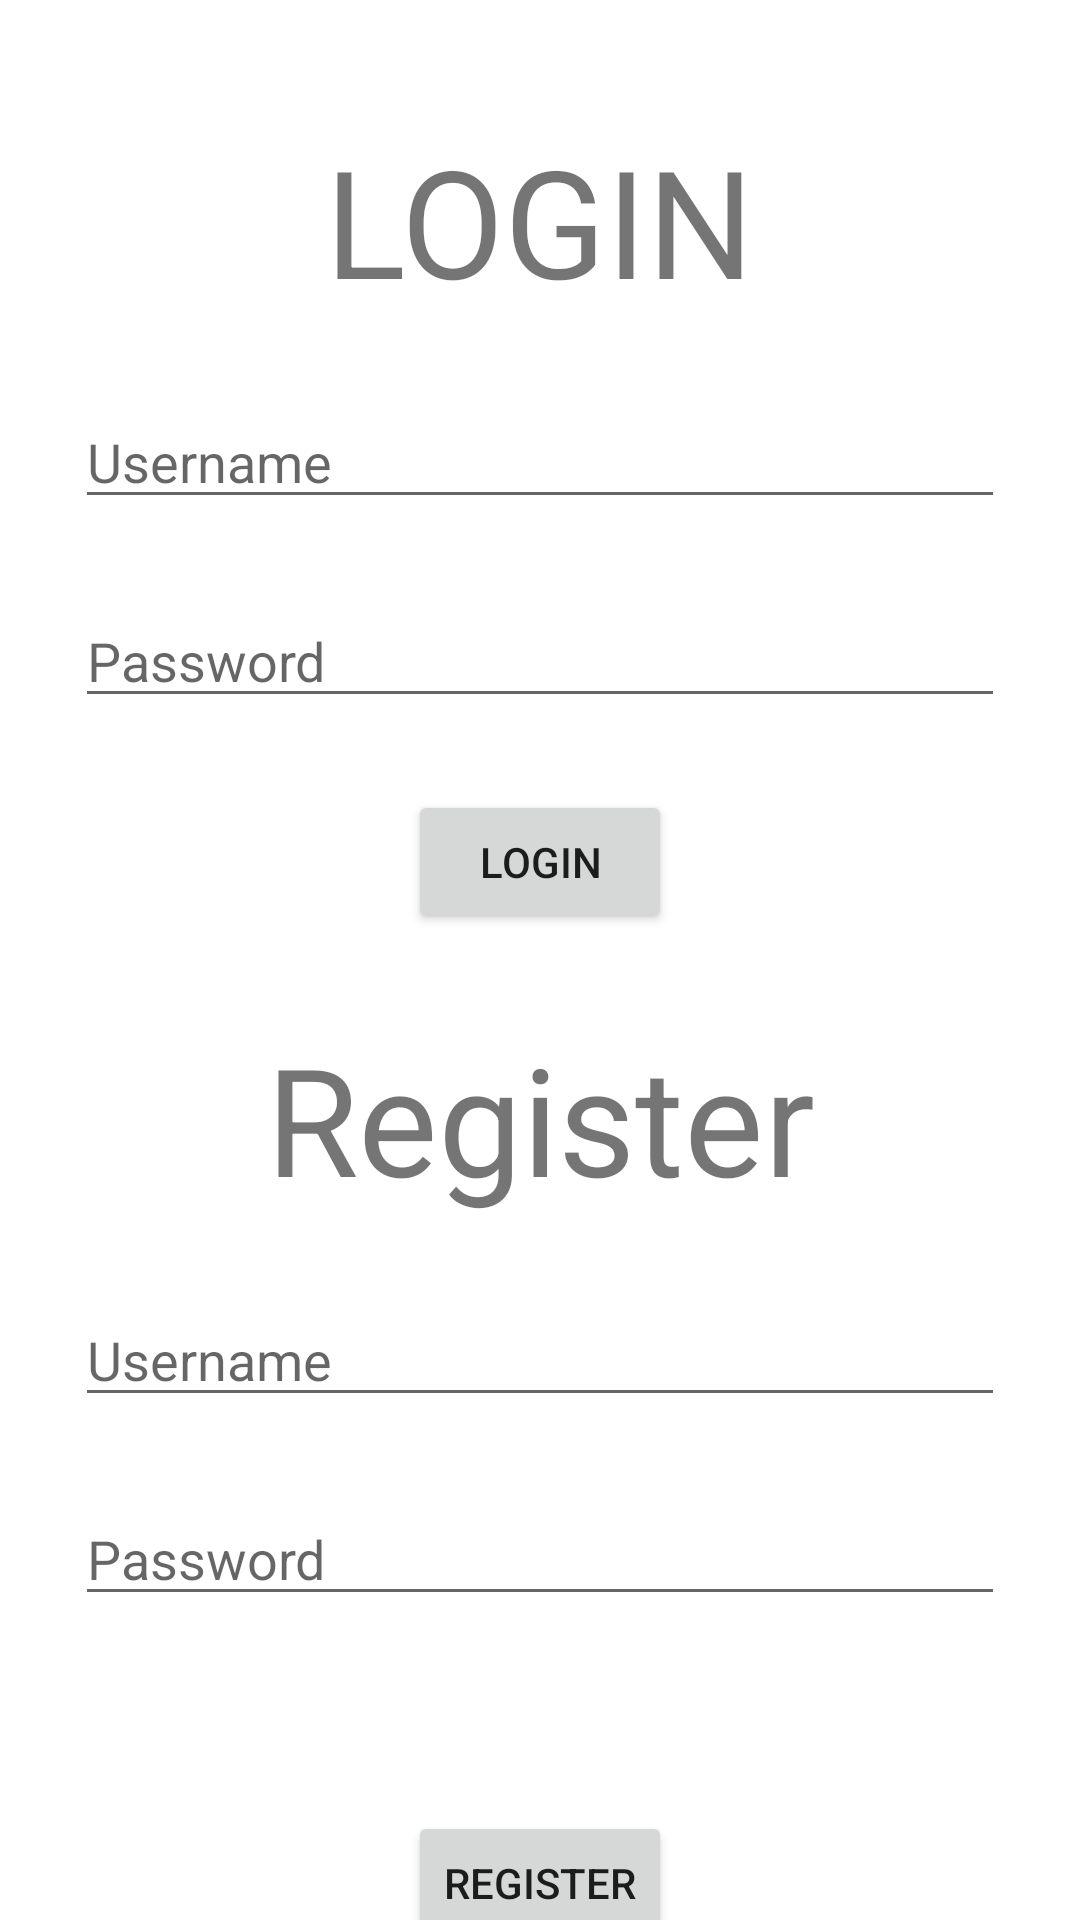

Here is an Android app screen rendered from its layout file. Give the layout XML and the strings, colors and styles it references.
<!-- AndroidManifest.xml: application theme Theme.TugasCH6 -->
<!-- res/layout/activity_login.xml -->
<?xml version="1.0" encoding="utf-8"?>
<androidx.constraintlayout.widget.ConstraintLayout xmlns:android="http://schemas.android.com/apk/res/android"
    xmlns:app="http://schemas.android.com/apk/res-auto"
    xmlns:tools="http://schemas.android.com/tools"
    android:layout_width="match_parent"
    android:layout_height="match_parent"
    tools:context=".topic2.LoginActivity">

    <TextView
        android:id="@+id/textView2"
        android:layout_width="wrap_content"
        android:layout_height="wrap_content"
        android:layout_marginTop="40dp"
        android:text="LOGIN"
        android:textSize="50sp"
        app:layout_constraintEnd_toEndOf="parent"
        app:layout_constraintStart_toStartOf="parent"
        app:layout_constraintTop_toTopOf="parent" />

    <EditText
        android:id="@+id/editTextTextPersonName"
        android:layout_width="match_parent"
        android:layout_height="wrap_content"
        android:ems="10"
        android:layout_margin="25dp"
        android:inputType="textPersonName"
        android:hint="Username"
        app:layout_constraintEnd_toEndOf="parent"
        app:layout_constraintStart_toStartOf="parent"
        app:layout_constraintTop_toBottomOf="@+id/textView2" />

    <EditText
        android:id="@+id/editTextTextPassword"
        android:layout_width="match_parent"
        android:layout_height="wrap_content"
        android:ems="10"
        android:layout_margin="25dp"
        android:hint="Password"
        android:inputType="textPassword"
        app:layout_constraintEnd_toEndOf="parent"
        app:layout_constraintHorizontal_bias="0.497"
        app:layout_constraintStart_toStartOf="parent"
        app:layout_constraintTop_toBottomOf="@+id/editTextTextPersonName" />

    <TextView
        android:id="@+id/textView4"
        android:layout_width="wrap_content"
        android:layout_height="wrap_content"
        android:layout_marginTop="100dp"
        android:text="Register"
        android:textSize="50sp"
        app:layout_constraintEnd_toEndOf="parent"
        app:layout_constraintStart_toStartOf="parent"
        app:layout_constraintTop_toBottomOf="@+id/editTextTextPassword" />

    <EditText
        android:id="@+id/editTextTextPersonName_register"
        android:layout_width="match_parent"
        android:layout_height="wrap_content"
        android:ems="10"
        android:layout_margin="25dp"
        android:inputType="textPersonName"
        android:hint="Username"
        app:layout_constraintEnd_toEndOf="parent"
        app:layout_constraintStart_toStartOf="parent"
        app:layout_constraintTop_toBottomOf="@+id/textView4" />

    <EditText
        android:id="@+id/editTextTextPassword_register"
        android:layout_width="match_parent"
        android:layout_height="wrap_content"
        android:ems="10"
        android:layout_margin="25dp"
        android:hint="Password"
        android:inputType="textPassword"
        app:layout_constraintEnd_toEndOf="parent"
        app:layout_constraintHorizontal_bias="0.497"
        app:layout_constraintStart_toStartOf="parent"
        app:layout_constraintTop_toBottomOf="@+id/editTextTextPersonName_register" />

    <Button
        android:id="@+id/register"
        android:layout_width="wrap_content"
        android:layout_height="wrap_content"
        android:layout_marginTop="65dp"
        android:text="REGISTER"
        app:layout_constraintEnd_toEndOf="parent"
        app:layout_constraintStart_toStartOf="parent"
        app:layout_constraintTop_toBottomOf="@+id/editTextTextPassword_register" />

    <Button
        android:id="@+id/login"
        android:layout_width="wrap_content"
        android:layout_height="wrap_content"
        android:layout_marginBottom="28dp"
        android:text="login"
        app:layout_constraintBottom_toTopOf="@+id/textView4"
        app:layout_constraintEnd_toEndOf="parent"
        app:layout_constraintStart_toStartOf="parent" />
</androidx.constraintlayout.widget.ConstraintLayout>
<!-- resources referenced by this layout -->
<resources>
  <style name="Theme.TugasCH6" parent="Theme.MaterialComponents.DayNight.NoActionBar">
          
          <item name="colorPrimary">@color/purple_500</item>
          <item name="colorPrimaryVariant">@color/purple_700</item>
          <item name="colorOnPrimary">@color/white</item>
          
          <item name="colorSecondary">@color/teal_200</item>
          <item name="colorSecondaryVariant">@color/teal_700</item>
          <item name="colorOnSecondary">@color/white</item>
          
          <item name="android:statusBarColor" tools:targetApi="l">?attr/colorPrimaryVariant</item>
          
      </style>
  <!-- not gathered from this repository: default colours our renderer supplied (Android Studio template values) -->
  <color name="purple_500">#FF6200EE</color>
  <color name="purple_700">#FF3700B3</color>
  <color name="teal_200">#FF03DAC5</color>
  <color name="teal_700">#FF018786</color>
  <color name="white">#FFFFFFFF</color>
</resources>
